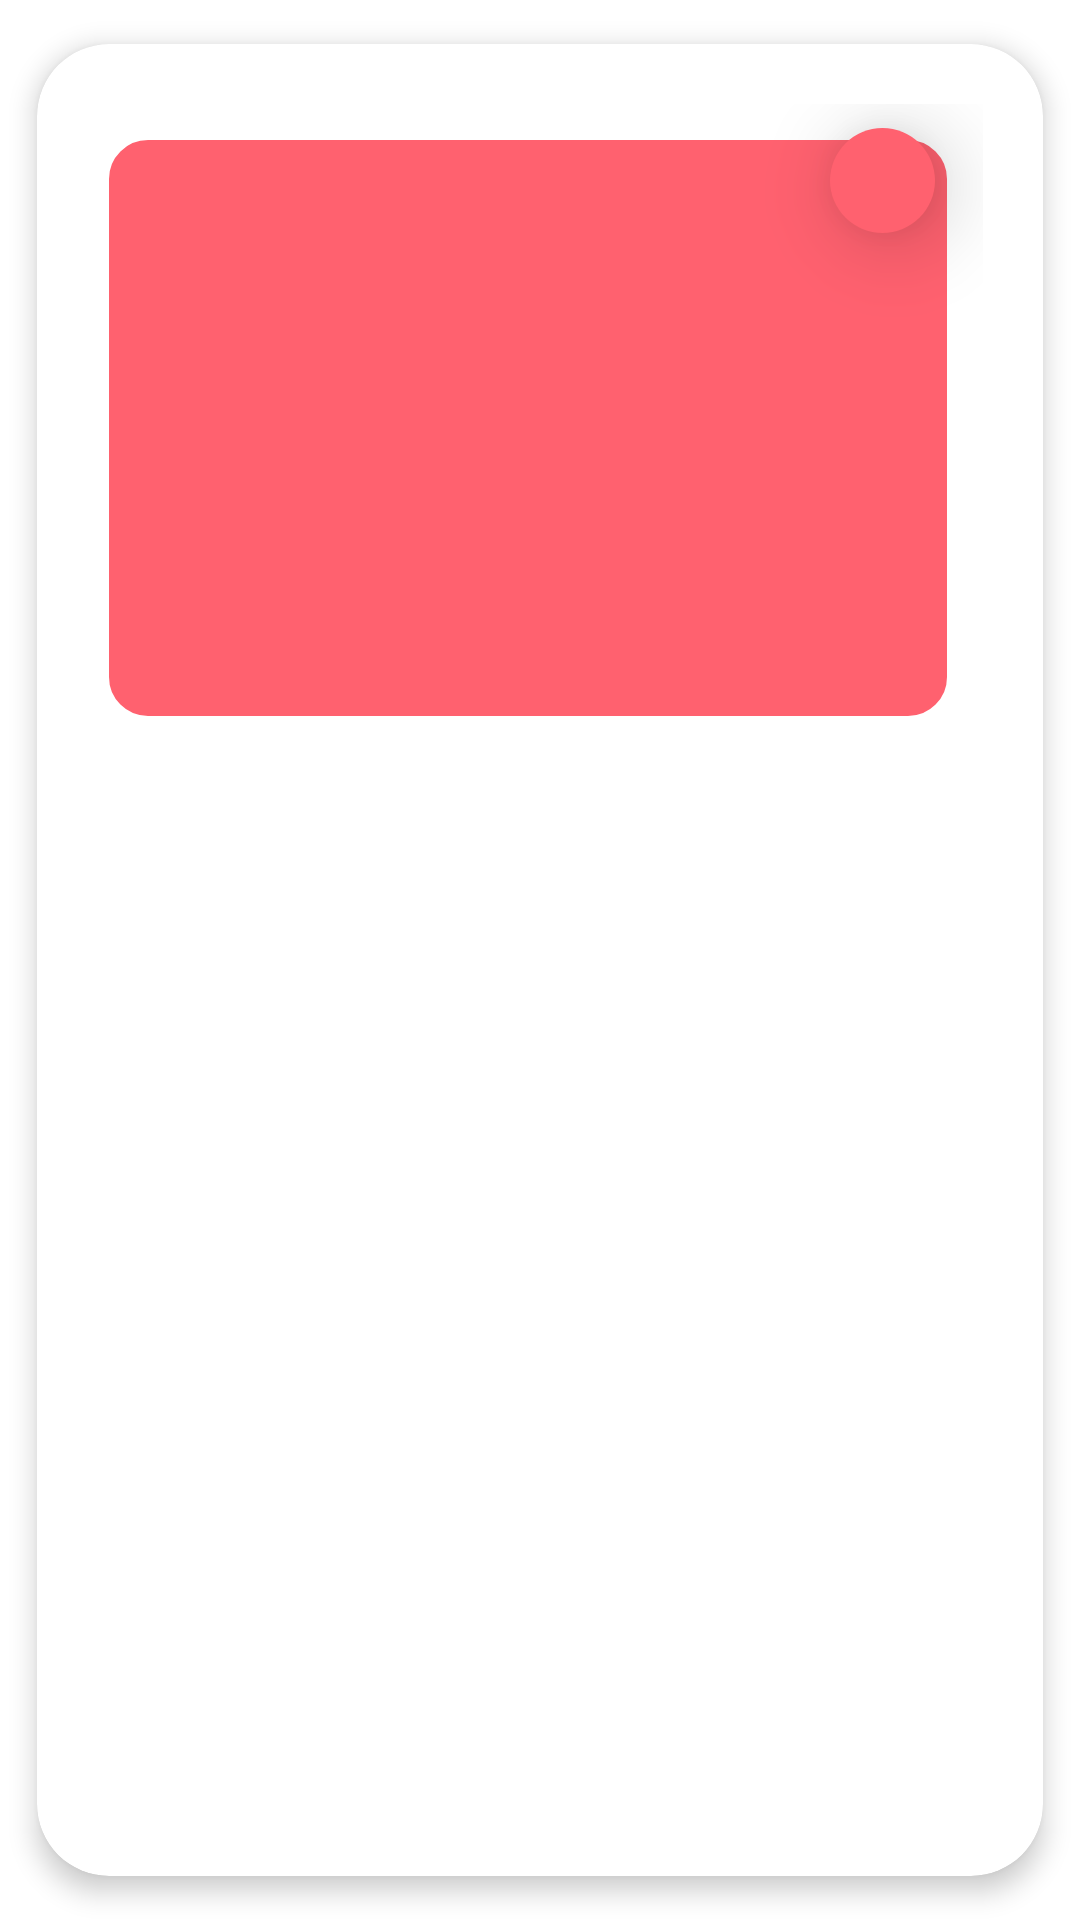

Layout XML and referenced resources for this Android screen:
<!-- AndroidManifest.xml: application theme Theme.FullEntry -->
<!-- res/layout/car_item.xml -->
<?xml version="1.0" encoding="utf-8"?>
<com.google.android.material.card.MaterialCardView
    xmlns:android="http://schemas.android.com/apk/res/android"
    xmlns:app="http://schemas.android.com/apk/res-auto"
    xmlns:tools="http://schemas.android.com/tools"
    android:layout_width="match_parent"
    android:layout_height="wrap_content"
    app:cardElevation="5dp"
    app:contentPadding="4dp"
    app:cardCornerRadius="24dp"
    app:cardUseCompatPadding="true"
    android:background="?titleTextColor">

    <androidx.constraintlayout.widget.ConstraintLayout
        android:layout_width="match_parent"
        android:layout_height="wrap_content"
        android:layout_margin="16dp">

        <TextView
            android:id="@+id/car_title"
            android:layout_width="0dp"
            android:layout_height="wrap_content"
            android:layout_marginTop="16dp"
            android:layout_marginEnd="16dp"
            android:layout_marginBottom="8dp"
            android:fontFamily="@font/gilroy_bold"
            android:textSize="24sp"
            android:textStyle="bold"
            app:layout_constraintEnd_toStartOf="@+id/grade_score"
            app:layout_constraintStart_toStartOf="parent"
            app:layout_constraintTop_toBottomOf="@+id/car_icon"
            tools:text="TextView" />

        <ImageView
            android:id="@+id/car_icon"
            android:layout_width="match_parent"
            android:layout_height="200dp"
            android:layout_marginTop="8dp"
            android:layout_marginEnd="8dp"
            android:background="@drawable/bg_layout_grey_curve"
            android:paddingVertical="8dp"
            app:layout_constraintEnd_toEndOf="parent"
            app:layout_constraintStart_toStartOf="parent"
            app:layout_constraintTop_toTopOf="parent"
            tools:srcCompat="@tools:sample/backgrounds/scenic" />

        <TextView
            android:id="@+id/grade_score"
            android:layout_width="wrap_content"
            android:layout_height="wrap_content"
            android:drawablePadding="8dp"
            android:fontFamily="@font/gilroy_light"
            android:textSize="18sp"
            android:gravity="center"
            app:layout_constraintBottom_toBottomOf="@+id/car_title"
            app:layout_constraintEnd_toEndOf="parent"
            app:layout_constraintTop_toTopOf="@+id/car_title"
            tools:text="(5.0)"
            app:drawableStartCompat="@drawable/ic_star" />

        <TextView
            android:id="@+id/car_make"
            android:layout_width="0dp"
            android:layout_height="wrap_content"
            android:layout_marginTop="8dp"
            android:fontFamily="@font/gilroy_light"
            app:layout_constraintEnd_toEndOf="parent"
            app:layout_constraintStart_toStartOf="parent"
            app:layout_constraintTop_toBottomOf="@+id/car_title"
            tools:text="AUDI" />

        <TextView
            android:id="@+id/car_price"
            android:layout_width="0dp"
            android:layout_height="wrap_content"
            android:layout_marginTop="8dp"
            android:layout_marginEnd="8dp"
            android:layout_marginBottom="16dp"
            android:textSize="18sp"
            app:layout_constraintBottom_toBottomOf="parent"
            app:layout_constraintEnd_toEndOf="parent"
            app:layout_constraintStart_toStartOf="parent"
            app:layout_constraintTop_toBottomOf="@+id/car_make"
            tools:text="$155.00" />

        <ImageButton
            android:id="@+id/imageButton"
            android:layout_width="35dp"
            android:layout_height="35dp"
            android:layout_marginTop="8dp"
            android:layout_marginEnd="16dp"
            android:background="@drawable/bg_circle_red"
            android:backgroundTint="@color/red_200"
            android:elevation="16dp"
            app:layout_constraintEnd_toEndOf="parent"
            app:layout_constraintTop_toTopOf="parent"
            app:srcCompat="@drawable/ic_heart" />
    </androidx.constraintlayout.widget.ConstraintLayout>
</com.google.android.material.card.MaterialCardView>
<!-- resources referenced by this layout -->
<resources>
  <color name="red_200">#ff616f</color>
  <!-- drawable bg_circle_red (drawable) -->
  <?xml version="1.0" encoding="utf-8"?>
  <shape
      xmlns:android="http://schemas.android.com/apk/res/android"
      android:shape="oval">
      <solid
          android:color="@color/red_200"/>
  </shape>
  <!-- drawable bg_layout_grey_curve (drawable) -->
  <?xml version="1.0" encoding="UTF-8"?>
  <shape xmlns:android="http://schemas.android.com/apk/res/android">
      <solid android:color="?colorPrimary" />
      <stroke
          android:width="4dp"
          android:color="@color/white" />
      <corners
          android:bottomLeftRadius="15dp"
          android:bottomRightRadius="15dp"
          android:topLeftRadius="15dp"
          android:topRightRadius="15dp" />
      <padding
          android:bottom="0dp"
          android:left="0dp"
          android:right="0dp"
          android:top="0dp" />
  </shape>
  <!-- drawable ic_heart (drawable) -->
  <vector android:height="20dp" android:viewportHeight="512"
      android:viewportWidth="512" android:width="20dp" xmlns:android="http://schemas.android.com/apk/res/android">
      <path android:fillColor="@color/gray_200" android:pathData="m471.383,72.578c-26.504,-28.746 -62.871,-44.578 -102.41,-44.578 -29.555,0 -56.621,9.344 -80.449,27.77 -12.023,9.301 -22.918,20.68 -32.523,33.961 -9.602,-13.277 -20.5,-24.66 -32.527,-33.961 -23.824,-18.426 -50.891,-27.77 -80.445,-27.77 -39.539,0 -75.91,15.832 -102.414,44.578 -26.188,28.41 -40.613,67.223 -40.613,109.293 0,43.301 16.137,82.938 50.781,124.742 30.992,37.395 75.535,75.355 127.117,119.313 17.613,15.012 37.578,32.027 58.309,50.152 5.477,4.797 12.504,7.438 19.793,7.438 7.285,0 14.316,-2.641 19.785,-7.43 20.73,-18.129 40.707,-35.152 58.328,-50.172 51.574,-43.949 96.117,-81.906 127.109,-119.305 34.645,-41.801 50.777,-81.438 50.777,-124.742 0,-42.066 -14.426,-80.879 -40.617,-109.289zM471.383,72.578"/>
  </vector>
  <style name="Theme.FullEntry" parent="Theme.MaterialComponents.Light.NoActionBar">
          
          <item name="colorPrimary">@color/red_200</item>
          <item name="colorPrimaryVariant">@color/red_500</item>
          <item name="colorOnPrimary">@color/white</item>
          
          <item name="colorSecondary">@color/pink_200</item>
          <item name="colorSecondaryVariant">@color/pink_700</item>
          <item name="colorOnSecondary">@color/white</item>
          
          <item name="android:statusBarColor" tools:targetApi="l">?attr/colorPrimaryVariant</item>
          
          <item name="fontFamily">@font/basic</item>
          <item name="titleTextColor">@color/white</item>
      </style>
  <color name="white">#FFFFFFFF</color>
  <color name="red_500">#c4001d</color>
  <color name="pink_200">#bc477b</color>
  <color name="pink_700">#560027</color>
</resources>
